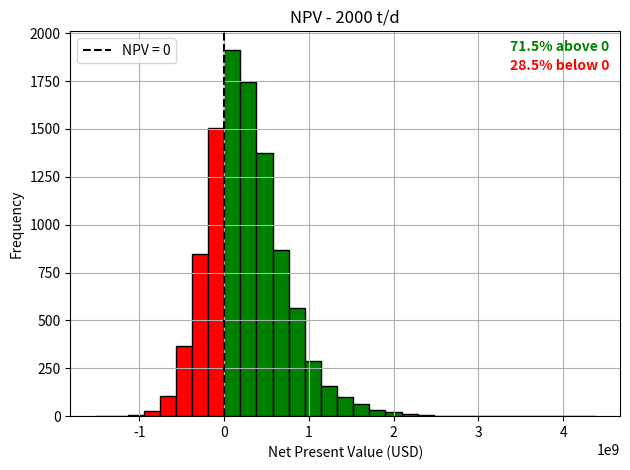

Source code (Python):
import numpy as np
import matplotlib.pyplot as plt

# Number of simulations
n_simulations = 10000
plant_size = 2000  # tonnes/day

# Fixed parameters
cal_val_waste_assume = 10  # GJ/t
elec_effic_assume = 0.25
cap_fac_assumed = 0.85

# Plant power rating (MWh/year)
plant_power_rating = (plant_size * cal_val_waste_assume * elec_effic_assume *
                      cap_fac_assumed * 365.25) / 3.6
print("Plant power rating (MWh/y):", plant_power_rating)

# CAPEX and OPEX
capex = np.random.normal(loc=585, scale=206, size=n_simulations) * plant_size * cap_fac_assumed*365 #USD/t*y * t/d * d/y
opex = capex/10

# Variable assumptions
cal_val_waste = np.random.normal(loc=11.48, scale=0.60, size=n_simulations)
elec_effic = np.random.normal(loc=0.25, scale=0.05, size=n_simulations)
cap_fac = np.random.normal(loc=0.841, scale=0.0822, size=n_simulations)

# Revenue
elec_tariff = 0.64 / 3.62  # USD/kWh
elec_prod_MWh_y = cal_val_waste * plant_size * elec_effic * 365 * cap_fac / 3.6
elec_prod_kWh_y = elec_prod_MWh_y * 1000
revenue = elec_prod_kWh_y * elec_tariff
print("Average annual revenue (USD):", np.mean(revenue))

# NPV calculation
discount_rate = np.random.normal(loc=0.065, scale=0.035, size=n_simulations)
plant_life = 22
npv = -capex + np.sum(
    [(revenue - opex) / (1 + discount_rate)**t for t in range(1, plant_life + 1)],
    axis=0
)

# Percent above/below zero
pct_above = 100 * np.sum(npv > 0) / n_simulations
pct_below = 100 - pct_above

# Create bins with one edge at NPV = 0
bin_width = (np.max(npv) - np.min(npv)) / 30
left_edge = np.floor(np.min(npv) / bin_width) * bin_width
right_edge = np.ceil(np.max(npv) / bin_width) * bin_width
bins = np.arange(left_edge, right_edge + bin_width, bin_width)

# Shift bins so that 0 is exactly a bin edge
zero_offset = 0 - (left_edge % bin_width)
bins = np.arange(left_edge - zero_offset, right_edge + bin_width, bin_width)

# Histogram
counts, bins, patches = plt.hist(npv, bins=bins, edgecolor='black')

# Color bars
for bin_left, bin_right, patch in zip(bins[:-1], bins[1:], patches):
    if bin_left < -5:
        patch.set_facecolor('red')
    else: 
        patch.set_facecolor('green')
   
# Plot formatting
plt.axvline(x=0, color='black', linestyle='--', label='NPV = 0')
plt.xlabel("Net Present Value (USD)")
plt.ylabel("Frequency")
plt.title("NPV - 2000 t/d")
plt.legend()

# Add bold percentage text in plot
plt.text(0.98, 0.95, f"{pct_above:.1f}% above 0",
         color='green', weight='bold', ha='right', transform=plt.gca().transAxes)
plt.text(0.98, 0.90, f"{pct_below:.1f}% below 0",
         color='red', weight='bold', ha='right', transform=plt.gca().transAxes)

plt.grid(True)
plt.tight_layout()
plt.show()
